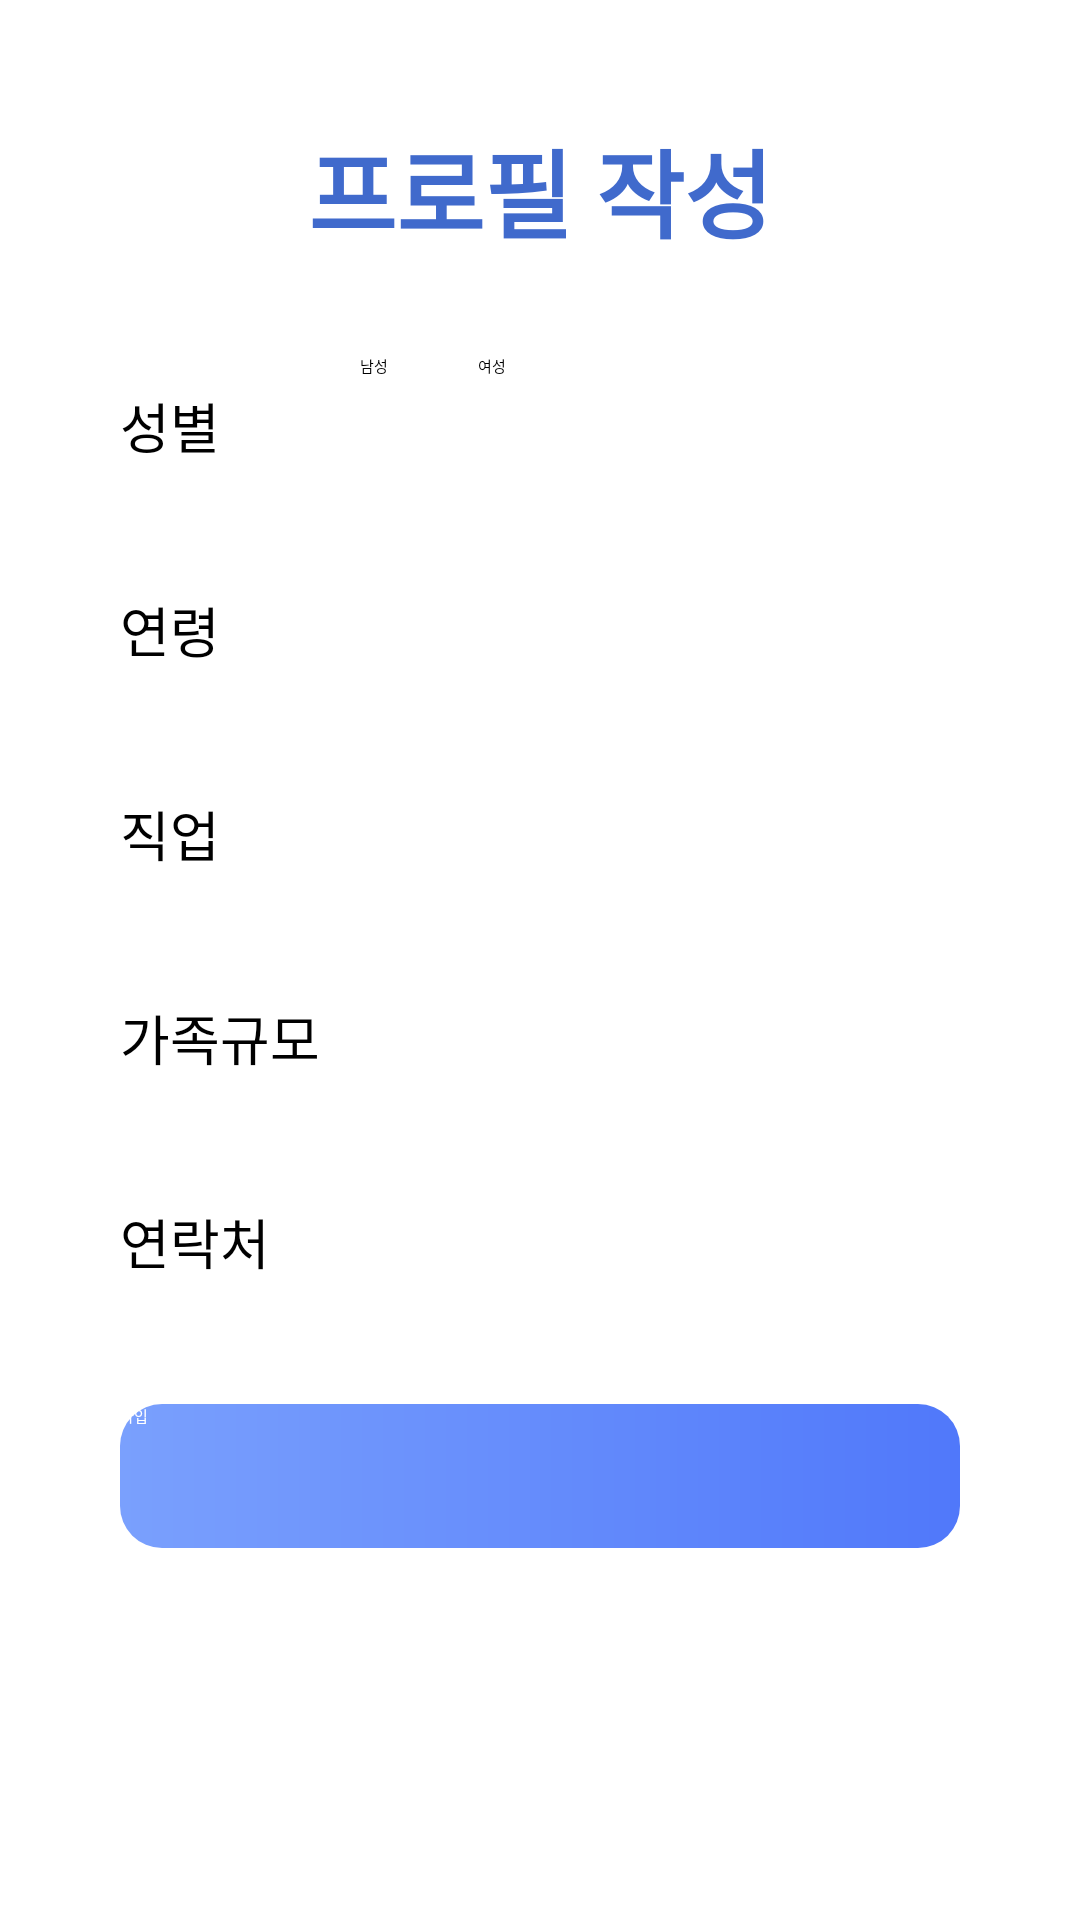

The Android layout XML behind this screen, and the referenced resources:
<!-- AndroidManifest.xml: application theme Theme.BioCheck -->
<!-- res/layout/activity_after_join.xml -->
<?xml version="1.0" encoding="utf-8"?>
<androidx.constraintlayout.widget.ConstraintLayout xmlns:android="http://schemas.android.com/apk/res/android"
xmlns:app="http://schemas.android.com/apk/res-auto"
xmlns:tools="http://schemas.android.com/tools"
android:layout_width="match_parent"
android:layout_height="match_parent"
android:background="#FFFFFF"
tools:context=".AfterJoinActivity">

<TextView
    android:id="@+id/textView_title"
    android:layout_width="wrap_content"
    android:layout_height="48dp"
    android:inputType="number"
    android:text="프로필 작성"
    android:textSize="32sp"
    android:textColor="@color/colorPrimary"
    android:textStyle="bold"
    android:layout_marginTop="40dp"
    app:layout_constraintTop_toTopOf="parent"
    app:layout_constraintEnd_toEndOf="parent"
    app:layout_constraintStart_toStartOf="parent" />

    <TextView
        android:id="@+id/textView0"
        android:layout_width="80dp"
        android:layout_height="48dp"
        android:text="성별"
        android:gravity="center_vertical"
        android:textSize="18sp"
        android:layout_marginStart="40dp"
        app:layout_constraintStart_toStartOf="parent"
        app:layout_constraintTop_toTopOf="@+id/gender_radio" />

    <RadioGroup
        android:id="@+id/gender_radio"
        android:layout_width="wrap_content"
        android:layout_height="wrap_content"
        android:layout_marginTop="30dp"
        android:orientation="horizontal"
        android:layout_marginStart="120dp"
        app:layout_constraintStart_toStartOf="parent"
        app:layout_constraintTop_toBottomOf="@+id/textView_title">

        <RadioButton
            android:id="@+id/radio_male"
            android:layout_width="0dp"
            android:layout_height="48dp"
            android:layout_weight="1"
            android:text="남성" />

        <RadioButton
            android:id="@+id/radio_female"
            android:layout_width="0dp"
            android:layout_height="48dp"
            android:layout_marginStart="30dp"
            android:layout_weight="1"
            android:text="여성" />

    </RadioGroup>


    <TextView
        android:id="@+id/textView_1"
        android:layout_width="80dp"
        android:layout_height="48dp"
        android:layout_marginStart="40dp"
        android:layout_marginTop="20dp"
        android:text="연령"
        android:gravity="center_vertical"
        android:textSize="18sp"
        app:layout_constraintStart_toStartOf="parent"
        app:layout_constraintTop_toBottomOf="@+id/gender_radio" />

    <Spinner
        android:id="@+id/spinner_1"
        android:layout_width="match_parent"
        android:layout_height="48dp"
        android:layout_marginEnd="40dp"
        android:layout_marginStart="120dp"
        app:layout_constraintEnd_toEndOf="parent"
        app:layout_constraintStart_toEndOf="@+id/textView_1"
        app:layout_constraintTop_toTopOf="@+id/textView_1" />


    <TextView
        android:id="@+id/textView_2"
        android:layout_width="80dp"
        android:layout_height="48dp"
        android:layout_marginStart="40dp"
        android:layout_marginTop="20dp"
        android:text="직업"
        android:gravity="center_vertical"
        android:textSize="18sp"
        app:layout_constraintStart_toStartOf="parent"
        app:layout_constraintTop_toBottomOf="@+id/textView_1" />

    <Spinner
        android:id="@+id/spinner_2"
        android:layout_width="match_parent"
        android:layout_height="48dp"
        android:layout_marginEnd="40dp"
        android:layout_marginStart="120dp"
        app:layout_constraintEnd_toEndOf="parent"
        app:layout_constraintStart_toEndOf="@+id/textView_2"
        app:layout_constraintTop_toTopOf="@+id/textView_2" />

    <TextView
        android:id="@+id/textView_3"
        android:layout_width="80dp"
        android:layout_height="48dp"
        android:layout_marginStart="40dp"
        android:layout_marginTop="20dp"
        android:text="가족규모"
        android:gravity="center_vertical"
        android:textSize="18sp"
        app:layout_constraintStart_toStartOf="parent"
        app:layout_constraintTop_toBottomOf="@+id/textView_2" />

    <Spinner
        android:id="@+id/spinner_3"
        android:layout_width="match_parent"
        android:layout_height="48dp"
        android:layout_marginEnd="40dp"
        android:layout_marginStart="120dp"
        app:layout_constraintEnd_toEndOf="parent"
        app:layout_constraintStart_toEndOf="@+id/textView_3"
        app:layout_constraintTop_toTopOf="@+id/textView_3" />


    <TextView
        android:id="@+id/textView_4"
        android:layout_width="80dp"
        android:layout_height="48dp"
        android:layout_marginStart="40dp"
        android:layout_marginTop="20dp"
        android:text="연락처"
        android:gravity="center_vertical"
        android:textSize="18sp"
        app:layout_constraintStart_toStartOf="parent"
        app:layout_constraintTop_toBottomOf="@+id/textView_3" />


    <EditText
        android:id="@+id/editTextPhone"
        android:layout_width="match_parent"
        android:layout_height="48dp"
        android:ems="10"
        android:inputType="phone"
        android:layout_marginEnd="40dp"
        android:layout_marginStart="120dp"
        app:layout_constraintEnd_toEndOf="parent"
        app:layout_constraintStart_toStartOf="parent"
        app:layout_constraintTop_toTopOf="@+id/textView_4" />
    <Button
        android:id="@+id/save_button"
        android:layout_width="match_parent"
        android:layout_height="48dp"
        android:text="가입"
        android:background="@drawable/bg_gradient"
        android:textColor="@color/white"
        android:layout_marginTop="30dp"
        android:layout_marginStart="40dp"
        android:layout_marginEnd="40dp"
        app:layout_constraintEnd_toEndOf="parent"
        app:layout_constraintStart_toStartOf="parent"
        app:layout_constraintTop_toBottomOf="@+id/textView_4" />


</androidx.constraintlayout.widget.ConstraintLayout>
<!-- resources referenced by this layout -->
<resources>
  <color name="colorPrimary">#406ACC</color>
  <color name="white">#FFFFFF</color>
  <!-- drawable bg_gradient (drawable) -->
  <?xml version="1.0" encoding="utf-8"?>
      <shape xmlns:android="http://schemas.android.com/apk/res/android"
          android:shape="rectangle">
          <gradient
              android:angle="0"
              android:startColor="#7AA0FD"
              android:endColor="#5078FA"
              android:type="linear"/>
      <corners android:radius="14dp"/>
      </shape>
</resources>
